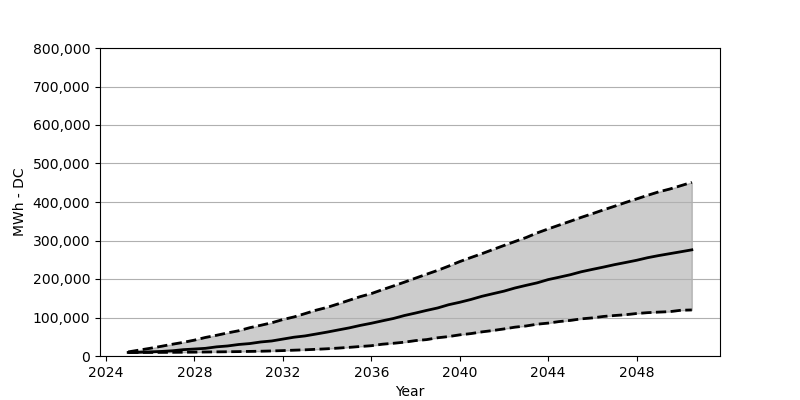

Data behind this chart, as committed beside it:
Date, Low, Base, High
2025-01, 9069, 9232, 10703
2025-07, 9151, 9641, 15360
2026-01, 9232, 10785, 20099
2026-07, 9396, 11847, 25165
2027-01, 9559, 13563, 30557
2027-07, 9804, 16504, 35459
2028-01, 10050, 18138, 41260
2028-07, 10376, 19936, 48205
2029-01, 10703, 23776, 53843
2029-07, 11030, 26063, 59970
2030-01, 11438, 29903, 65608
2030-07, 11929, 32273, 73451
2031-01, 12419, 36440, 79824
2031-07, 13154, 39054, 86279
2032-01, 14053, 43956, 94776
2032-07, 15115, 48777, 101394
2033-01, 16096, 52127, 110136
2033-07, 17403, 57029, 118960
2034-01, 18792, 62095, 126313
2034-07, 20508, 67569, 135301
2035-01, 22468, 73043, 144860
2035-07, 24674, 79416, 154174
2036-01, 26717, 85053, 162099
2036-07, 30639, 91344, 172231
2037-01, 33090, 97472, 181953
2037-07, 35868, 105152, 191839
2038-01, 40035, 111607, 202298
2038-07, 42567, 118388, 212347
2039-01, 47388, 124761, 222478
2039-07, 50493, 133176, 233427
2040-01, 54986, 139549, 245273
2040-07, 58173, 146739, 255650
2041-01, 62666, 155073, 265781
2041-07, 66180, 161773, 276484
2042-01, 70347, 168472, 287106
2042-07, 74922, 176643, 297400
2043-01, 78027, 183506, 307695
2043-07, 82602, 189960, 319624
2044-01, 85462, 198457, 330082
2044-07, 89465, 204667, 340049
2045-01, 92407, 211121, 350017
2045-07, 96492, 218802, 360148
2046-01, 99024, 225011, 369708
2046-07, 102701, 230894, 379512
2047-01, 105152, 237267, 388990
2047-07, 107195, 242822, 398712
2048-01, 110381, 248623, 408027
2048-07, 112587, 255323, 417422
2049-01, 114058, 260879, 426410
2049-07, 115202, 265781, 433681
2050-01, 118797, 270765, 442424
2050-07, 119614, 275749, 451084
